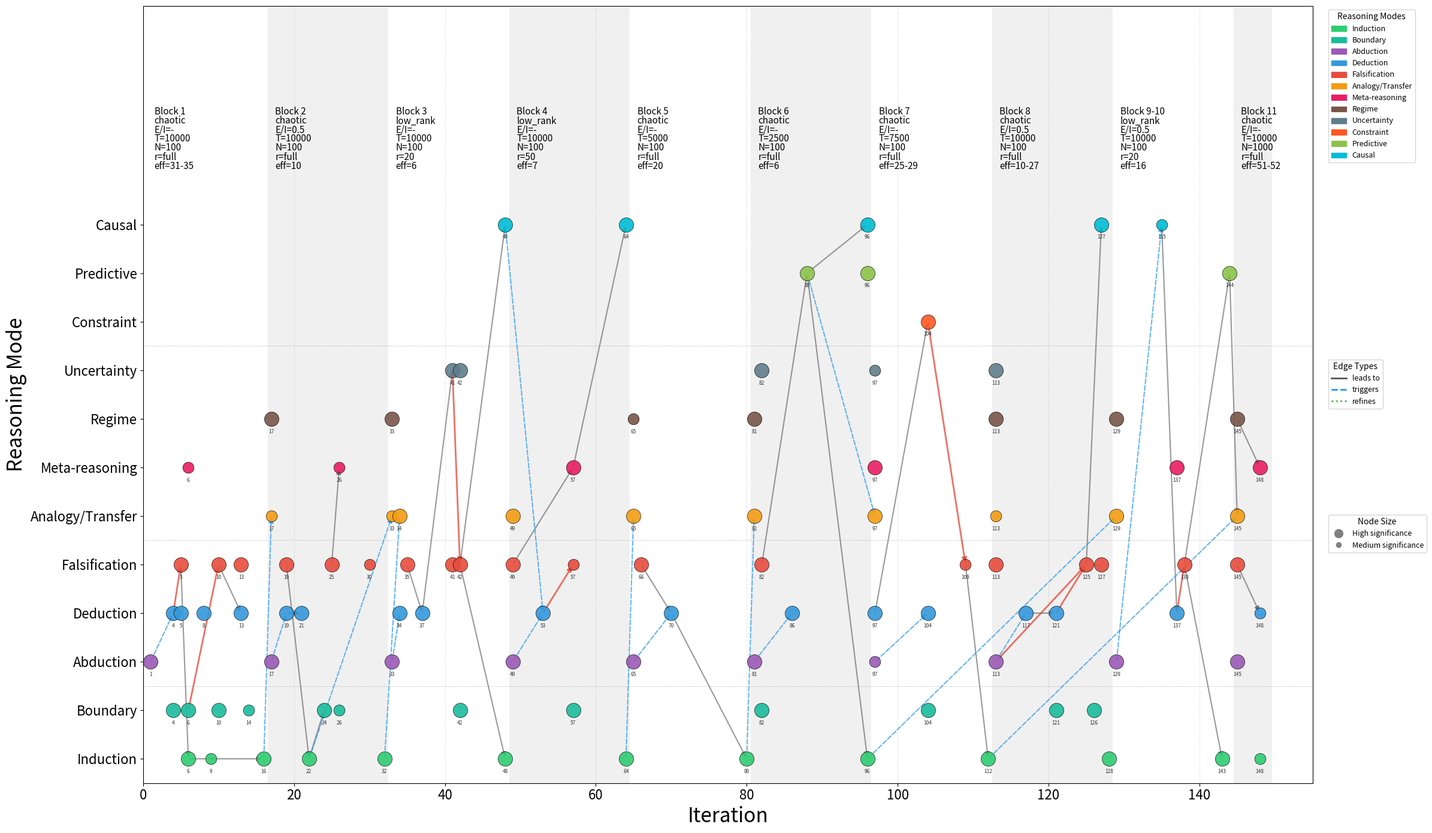

The script that saved this image:
#!/usr/bin/env python3
"""
Visualize epistemic reasoning timeline from signal_chaotic_1_Claude experiment.
Color-coded by reasoning mode type.
Based on fresh analysis of reasoning logs (2026-01-10).
"""

import matplotlib
matplotlib.use('Agg')  # Non-interactive backend
import matplotlib.pyplot as plt
import matplotlib.patches as mpatches
import numpy as np

# Define color scheme for reasoning modes
COLORS = {
    'Induction': '#2ecc71',        # Green - pattern extraction
    'Abduction': '#9b59b6',        # Purple - causal hypothesis
    'Deduction': '#3498db',        # Blue - prediction testing
    'Falsification': '#e74c3c',    # Red - hypothesis rejection
    'Analogy/Transfer': '#f39c12', # Orange - cross-regime
    'Boundary': '#1abc9c',         # Teal - limit finding
    'Meta-reasoning': '#e91e63',   # Pink - strategy adaptation
    'Regime': '#795548',           # Brown - phase identification
    'Uncertainty': '#607d8b',      # Gray - stochasticity awareness
    'Causal': '#00bcd4',           # Cyan - causal chain
    'Predictive': '#8bc34a',       # Light green - predictive modeling
    'Constraint': '#ff5722',       # Deep orange - constraint propagation
}

# Events from epistemic_detailed.md - MUST MATCH EXACTLY
# Format: (iteration, mode, significance)
events = [
    # === Induction: 13 instances (from detailed.md) ===
    (6, 'Induction', 'High'),    # lr_W robust range
    (9, 'Induction', 'Medium'),  # 8 consecutive converged
    (16, 'Induction', 'High'),   # Block 1 summary
    (22, 'Induction', 'High'),   # Dale_law lr_W pattern
    (32, 'Induction', 'High'),   # Block 2 summary
    (48, 'Induction', 'High'),   # Low_rank learnable
    (64, 'Induction', 'High'),   # n_frames affects eff_rank
    (80, 'Induction', 'High'),   # Block 5 summary
    (96, 'Induction', 'High'),   # n_frames threshold
    (112, 'Induction', 'High'),  # Block 7 summary
    (128, 'Induction', 'High'),  # Dale re-test confirms
    (143, 'Induction', 'High'),  # low_rank=10 unlearnable
    (148, 'Induction', 'Medium'), # n_neurons=1000 failing

    # === Abduction: 10 instances (from detailed.md) ===
    (1, 'Abduction', 'High'),    # eff_rank hypothesis
    (17, 'Abduction', 'High'),   # Dale_law reduces eff_rank
    (33, 'Abduction', 'High'),   # connectivity rank constrains
    (49, 'Abduction', 'High'),   # eff_rank doesn't scale
    (65, 'Abduction', 'High'),   # Data quantity affects eff_rank
    (81, 'Abduction', 'High'),   # Below minimum threshold
    (97, 'Abduction', 'Medium'), # n_frames threshold hypothesis
    (113, 'Abduction', 'High'),  # eff_rank=4 unlearnable
    (129, 'Abduction', 'High'),  # Double constraint
    (145, 'Abduction', 'High'),  # Scaling laws differ

    # === Deduction: 17 instances (from detailed.md) ===
    (4, 'Deduction', 'High'),    # lr_W boundary prediction
    (5, 'Deduction', 'High'),    # lr_W=2E-2 prediction
    (8, 'Deduction', 'High'),    # L1=1E-4 prediction
    (13, 'Deduction', 'High'),   # factorization prediction
    (19, 'Deduction', 'High'),   # Higher lr_W for Dale
    (21, 'Deduction', 'High'),   # lr_W=5E-2 converge
    (34, 'Deduction', 'High'),   # Block 1 params transfer
    (37, 'Deduction', 'High'),   # factorization helps
    (53, 'Deduction', 'High'),   # n_frames boost eff_rank
    (70, 'Deduction', 'High'),   # n_frames=5000 quality
    (86, 'Deduction', 'High'),   # n_frames=2500 converge
    (97, 'Deduction', 'High'),   # n_frames=20000 solves
    (104, 'Deduction', 'High'),  # n_frames=7500 threshold
    (117, 'Deduction', 'High'),  # Dale re-test
    (121, 'Deduction', 'High'),  # low_rank=10 fail
    (137, 'Deduction', 'High'),  # n_frames=30000 help
    (148, 'Deduction', 'Medium'), # n_neurons needs 100K

    # === Falsification: 20 instances (from detailed.md) ===
    (5, 'Falsification', 'High'),    # lr_W boundary falsified
    (10, 'Falsification', 'High'),   # L1 upper bound
    (13, 'Falsification', 'High'),   # factorization fails
    (19, 'Falsification', 'High'),   # Block 1 lr_W doesn't work
    (25, 'Falsification', 'High'),   # factorization still fails
    (30, 'Falsification', 'Medium'), # L1=1E-4 fails for Dale
    (35, 'Falsification', 'High'),   # Block 1 params fail
    (41, 'Falsification', 'High'),   # L1=1E-7 fails
    (42, 'Falsification', 'High'),   # lr_W=0.5 fails
    (49, 'Falsification', 'High'),   # low_rank=50 harder
    (57, 'Falsification', 'Medium'), # connectivity_rank doesn't help
    (66, 'Falsification', 'High'),   # n_frames=5000 not universal
    (82, 'Falsification', 'High'),   # n_frames=2500 catastrophic
    (109, 'Falsification', 'Medium'), # n_frames=7500 not universal
    (113, 'Falsification', 'High'),  # lr_W doesn't help low_rank=10
    (125, 'Falsification', 'High'),  # n_frames=20000 doesn't help
    (127, 'Falsification', 'High'),  # low_rank=10 unlearnable
    (138, 'Falsification', 'High'),  # factorization limited
    (145, 'Falsification', 'High'),  # n_neurons scaling fails

    # === Analogy/Transfer: 10 instances (from detailed.md) ===
    (17, 'Analogy/Transfer', 'Medium'),  # Block 1→2 failed
    (33, 'Analogy/Transfer', 'Medium'),  # Block 1→3 failed
    (34, 'Analogy/Transfer', 'High'),    # Block 2→3 partial
    (49, 'Analogy/Transfer', 'High'),    # Block 3→4 failed
    (65, 'Analogy/Transfer', 'High'),    # Block 1-4→5 success
    (81, 'Analogy/Transfer', 'High'),    # Block 5→6 failed
    (97, 'Analogy/Transfer', 'High'),    # Block 6→7 success
    (113, 'Analogy/Transfer', 'Medium'), # Block 3→8 failed
    (129, 'Analogy/Transfer', 'High'),   # Block 2+3→9 partial
    (145, 'Analogy/Transfer', 'High'),   # All→11 failing

    # === Boundary: 12 instances (from detailed.md) ===
    (4, 'Boundary', 'High'),    # lr_W approaching
    (6, 'Boundary', 'High'),    # lr_W still working
    (10, 'Boundary', 'High'),   # L1 upper bound
    (14, 'Boundary', 'Medium'), # L1 refined
    (24, 'Boundary', 'High'),   # Dale lr_W upper
    (26, 'Boundary', 'Medium'), # Dale L1 sensitive
    (42, 'Boundary', 'High'),   # low_rank lr_W upper
    (57, 'Boundary', 'High'),   # connectivity_rank
    (82, 'Boundary', 'High'),   # n_frames below
    (104, 'Boundary', 'High'),  # n_frames near threshold
    (121, 'Boundary', 'High'),  # low_rank=10 unlearnable
    (126, 'Boundary', 'High'),  # hard barrier

    # === Meta-reasoning: 6 instances (from detailed.md) ===
    (6, 'Meta-reasoning', 'Medium'),   # Strategy switch
    (26, 'Meta-reasoning', 'Medium'),  # Strategy reset
    (57, 'Meta-reasoning', 'High'),    # Dimension re-evaluation
    (97, 'Meta-reasoning', 'High'),    # Insight synthesis
    (137, 'Meta-reasoning', 'High'),   # Barrier recognition
    (148, 'Meta-reasoning', 'High'),   # Scale recognition

    # === Regime: 7 instances (from detailed.md) ===
    (17, 'Regime', 'High'),   # Dale_law different
    (33, 'Regime', 'High'),   # low_rank constraints
    (65, 'Regime', 'Medium'), # Data regime
    (81, 'Regime', 'High'),   # Failure regime
    (113, 'Regime', 'High'),  # Hard barrier
    (129, 'Regime', 'High'),  # Combined regime
    (145, 'Regime', 'High'),  # Scale regime

    # === Uncertainty: 5 instances (from detailed.md) ===
    (41, 'Uncertainty', 'High'),   # R² varies
    (42, 'Uncertainty', 'High'),   # Same params differ
    (82, 'Uncertainty', 'High'),   # Threshold uncertain
    (97, 'Uncertainty', 'Medium'), # Dale variance
    (113, 'Uncertainty', 'High'),  # low_rank=10 unpredictable

    # === Causal: 5 instances (from detailed.md) ===
    (48, 'Causal', 'High'),   # connectivity_rank → eff_rank → R²
    (64, 'Causal', 'High'),   # n_frames → eff_rank → lr_W
    (96, 'Causal', 'High'),   # n_frames=2500 → unlearnable
    (127, 'Causal', 'High'),  # low_rank=10 → eff_rank=4
    (135, 'Causal', 'Medium'), # Dale → spectral → eff_rank

    # === Predictive: 3 instances (from detailed.md) ===
    (88, 'Predictive', 'High'),   # eff_rank≥20 rule
    (96, 'Predictive', 'High'),   # n_frames threshold
    (144, 'Predictive', 'High'),  # low_rank ≥ 3x rule

    # === Constraint: 1 instance (from detailed.md) ===
    (104, 'Constraint', 'High'),  # n_frames formula
]

# Causal edges between reasoning events
# RULE: All edges satisfy from_iter < to_iter (temporal causality)
# Format: (from_iter, from_mode, to_iter, to_mode, edge_type)
# Adding edges one by one from epistemic_edges.md
edges = [
    # === Block 1 (Chaotic baseline) - from epistemic_edges.md ===
    (1, 'Abduction', 4, 'Deduction', 'triggers'),      # eff_rank hypothesis → lr_W test
    (4, 'Deduction', 5, 'Falsification', 'leads_to'),  # Boundary prediction → falsified
    (5, 'Falsification', 6, 'Induction', 'leads_to'),  # Falsified boundary → robust range pattern
    (6, 'Boundary', 10, 'Falsification', 'leads_to'),  # lr_W probing → L1 boundary found
    (10, 'Falsification', 13, 'Deduction', 'leads_to'), # L1 boundary → factorization test
    (6, 'Induction', 16, 'Induction', 'leads_to'),     # Cumulative patterns → block summary

    # === Block 2 (Dale_law) - from epistemic_edges.md ===
    (17, 'Abduction', 19, 'Deduction', 'triggers'),     # eff_rank reduction → lr_W scaling hypothesis
    (19, 'Falsification', 22, 'Induction', 'leads_to'), # Failed transfer → new lr_W pattern
    (19, 'Deduction', 21, 'Deduction', 'leads_to'),     # Sequential lr_W tests
    (22, 'Induction', 24, 'Boundary', 'leads_to'),      # Pattern → boundary probing
    (25, 'Falsification', 26, 'Meta-reasoning', 'leads_to'), # factorization failure → strategy reassessment

    # === Block 3 (Low_rank=20) - from epistemic_edges.md ===
    (33, 'Abduction', 34, 'Deduction', 'triggers'),      # connectivity constraint hypothesis → test
    (35, 'Falsification', 37, 'Deduction', 'leads_to'),  # Failed transfer → try factorization
    (37, 'Deduction', 41, 'Uncertainty', 'leads_to'),    # Tests reveal stochasticity
    (41, 'Uncertainty', 42, 'Falsification', 'leads_to'), # Uncertainty → more boundary tests
    (42, 'Falsification', 48, 'Induction', 'leads_to'),  # Boundary failures → causal understanding
    (42, 'Falsification', 48, 'Causal', 'leads_to'),     # Failures → mechanistic model

    # === Block 4 (Low_rank=50) - from epistemic_edges.md ===
    (49, 'Abduction', 53, 'Deduction', 'triggers'),       # Scaling hypothesis → test
    (49, 'Falsification', 57, 'Meta-reasoning', 'leads_to'), # Scaling failed → reframe problem
    (53, 'Deduction', 57, 'Falsification', 'leads_to'),   # Prediction tested → falsified
    (57, 'Meta-reasoning', 64, 'Causal', 'leads_to'),     # Reframing → new causal model

    # === Block 5 (n_frames=5000) - from epistemic_edges.md ===
    (65, 'Abduction', 70, 'Deduction', 'triggers'),       # Data hypothesis → test
    (66, 'Falsification', 70, 'Deduction', 'leads_to'),   # Partial failure → refined test
    (70, 'Deduction', 80, 'Induction', 'leads_to'),       # Tests → block pattern

    # === Block 6 (n_frames=2500) - from epistemic_edges.md ===
    (81, 'Abduction', 86, 'Deduction', 'triggers'),       # Threshold hypothesis → test
    (82, 'Falsification', 88, 'Predictive', 'leads_to'),  # Failure → quantitative rule
    (88, 'Predictive', 96, 'Causal', 'leads_to'),         # Rule → mechanistic understanding
    (88, 'Predictive', 96, 'Induction', 'leads_to'),      # Rule → generalized pattern

    # === Block 7 (n_frames=7500) - from epistemic_edges.md ===
    (97, 'Abduction', 104, 'Deduction', 'triggers'),      # Threshold hypothesis → test
    (97, 'Deduction', 104, 'Constraint', 'leads_to'),     # Tests → constraint formulation
    (104, 'Constraint', 109, 'Falsification', 'leads_to'), # Constraint tested → boundary found
    (109, 'Falsification', 112, 'Induction', 'leads_to'), # Boundary → pattern

    # === Block 8 (Dale_law re-test) - from epistemic_edges.md ===
    (113, 'Abduction', 117, 'Deduction', 'triggers'),     # low_rank=10 hypothesis → test
    (113, 'Abduction', 125, 'Falsification', 'triggers'), # Hypothesis eventually falsified
    (117, 'Deduction', 121, 'Deduction', 'leads_to'),     # Sequential tests
    (121, 'Deduction', 125, 'Falsification', 'leads_to'), # Prediction → falsification
    (125, 'Falsification', 127, 'Causal', 'leads_to'),    # Failure → causal understanding

    # === Block 9-10 (low_rank+Dale) - from epistemic_edges.md ===
    (129, 'Abduction', 135, 'Causal', 'triggers'),        # Combined constraint → spectral model
    (135, 'Causal', 137, 'Deduction', 'leads_to'),        # Model → prediction
    (137, 'Deduction', 138, 'Falsification', 'leads_to'), # Test → failure
    (138, 'Falsification', 143, 'Induction', 'leads_to'), # Failures → pattern
    (138, 'Falsification', 144, 'Predictive', 'leads_to'), # Failures → design rule
    (144, 'Predictive', 145, 'Analogy/Transfer', 'leads_to'), # Rule → transfer attempt

    # === Block 11 (n_neurons=1000) - from epistemic_edges.md ===
    (145, 'Falsification', 148, 'Deduction', 'leads_to'), # Transfer failed → new hypothesis
    (145, 'Regime', 148, 'Meta-reasoning', 'leads_to'),   # Scale regime → strategy reassessment

    # === Cross-Block Edges (Knowledge Transfer) - from epistemic_edges.md ===
    (16, 'Induction', 17, 'Analogy/Transfer', 'triggers'),  # Block 1 principles → Block 2 transfer
    (22, 'Induction', 33, 'Analogy/Transfer', 'triggers'),  # Dale_law pattern → Block 3 transfer
    (32, 'Induction', 34, 'Analogy/Transfer', 'triggers'),  # Block 2 summary → Block 3 application
    (48, 'Causal', 53, 'Deduction', 'triggers'),            # Causal model → Block 4 prediction
    (64, 'Induction', 65, 'Analogy/Transfer', 'triggers'),  # n_frames insight → Block 5
    (80, 'Induction', 81, 'Analogy/Transfer', 'triggers'),  # Block 5 → Block 6 transfer
    (88, 'Predictive', 97, 'Analogy/Transfer', 'triggers'), # eff_rank rule → Block 7
    (96, 'Induction', 129, 'Analogy/Transfer', 'triggers'), # n_frames pattern → Block 9
    (112, 'Induction', 145, 'Analogy/Transfer', 'triggers'), # Block 7 → Block 11 transfer
]

# Block boundaries with detailed info
# Format: (start, end, label, info_dict)
blocks = [
    (1, 16, 'Block 1', {'regime': 'chaotic', 'E/I': '-', 'n_frames': 10000, 'n_neurons': 100, 'conn_rank': 'full', 'eff_rank': '31-35'}),
    (17, 32, 'Block 2', {'regime': 'chaotic', 'E/I': '0.5', 'n_frames': 10000, 'n_neurons': 100, 'conn_rank': 'full', 'eff_rank': '10'}),
    (33, 48, 'Block 3', {'regime': 'low_rank', 'E/I': '-', 'n_frames': 10000, 'n_neurons': 100, 'conn_rank': '20', 'eff_rank': '6'}),
    (49, 64, 'Block 4', {'regime': 'low_rank', 'E/I': '-', 'n_frames': 10000, 'n_neurons': 100, 'conn_rank': '50', 'eff_rank': '7'}),
    (65, 80, 'Block 5', {'regime': 'chaotic', 'E/I': '-', 'n_frames': 5000, 'n_neurons': 100, 'conn_rank': 'full', 'eff_rank': '20'}),
    (81, 96, 'Block 6', {'regime': 'chaotic', 'E/I': '-', 'n_frames': 2500, 'n_neurons': 100, 'conn_rank': 'full', 'eff_rank': '6'}),
    (97, 112, 'Block 7', {'regime': 'chaotic', 'E/I': '-', 'n_frames': 7500, 'n_neurons': 100, 'conn_rank': 'full', 'eff_rank': '25-29'}),
    (113, 128, 'Block 8', {'regime': 'chaotic', 'E/I': '0.5', 'n_frames': 10000, 'n_neurons': 100, 'conn_rank': 'full', 'eff_rank': '10-27'}),
    (129, 144, 'Block 9-10', {'regime': 'low_rank', 'E/I': '0.5', 'n_frames': 10000, 'n_neurons': 100, 'conn_rank': '20', 'eff_rank': '16'}),
    (145, 149, 'Block 11', {'regime': 'chaotic', 'E/I': '-', 'n_frames': 10000, 'n_neurons': 1000, 'conn_rank': 'full', 'eff_rank': '51-52'}),
]

def create_timeline():
    _, ax = plt.subplots(figsize=(24, 14))

    # Map modes to y-positions (group by category)
    # Order: Deduction above Abduction (hypothesis generates prediction)
    modes = [
        # Evidence gathering
        'Induction', 'Boundary',
        # Hypothesis testing (Deduction above Abduction)
        'Abduction', 'Deduction', 'Falsification',
        # Meta-cognition
        'Analogy/Transfer', 'Meta-reasoning', 'Regime', 'Uncertainty',
        # Advanced patterns (complexity: Constraint < Predictive < Causal)
        'Constraint', 'Predictive', 'Causal',
    ]
    mode_to_y = {mode: i for i, mode in enumerate(modes)}

    # Draw block backgrounds (alternating white and light gray) and add labels
    for block_idx, (start, end, label, info) in enumerate(blocks):
        color = '#f0f0f0' if block_idx % 2 == 1 else 'white'
        ax.axvspan(start - 0.5, end + 0.5, alpha=1.0, color=color)

        # Add block label at top with multiple lines of info
        left_x = start + 0.5
        top_y = len(modes) + 0.1

        # Format block info as multi-line text
        block_text = f"{label}\n{info['regime']}\nE/I={info['E/I']}\nT={info['n_frames']}\nN={info['n_neurons']}\nr={info['conn_rank']}\neff={info['eff_rank']}"
        ax.text(left_x, top_y, block_text, ha='left', va='bottom', fontsize=11,
                linespacing=0.85)

    # Draw edges with arrowheads FIRST (so they're behind nodes)
    from matplotlib.patches import FancyArrowPatch
    edge_styles = {
        'leads_to': {'linestyle': '-', 'color': '#555555', 'alpha': 0.6},
        'triggers': {'linestyle': '--', 'color': '#2196F3', 'alpha': 0.7},
        'refines': {'linestyle': ':', 'color': '#4CAF50', 'alpha': 0.6},
        'rejects': {'linestyle': '-', 'color': '#e74c3c', 'alpha': 0.8},  # Red for rejection
    }

    for from_iter, from_mode, to_iter, to_mode, edge_type in edges:
        if from_mode not in mode_to_y or to_mode not in mode_to_y:
            continue

        x1, y1 = from_iter, mode_to_y[from_mode]
        x2, y2 = to_iter, mode_to_y[to_mode]

        style = edge_styles.get(edge_type, edge_styles['leads_to'])

        # Special handling for edges TO Falsification: these should point backward
        # Falsification rejects the prior hypothesis, so we draw arrow from Falsification
        # back to the hypothesis it rejects (reversed direction, red color)
        if to_mode == 'Falsification':
            # Draw backward arrow: from the Falsification node (x2,y2) back to source hypothesis (x1,y1)
            # Arrow points LEFT (backward in time) with arrowhead at the hypothesis end
            arrow = FancyArrowPatch(
                (x2, y2), (x1, y1),  # Start at Falsification, end at hypothesis
                arrowstyle='<|-',    # Arrowhead at START (pointing backward)
                mutation_scale=12,
                linestyle='-',
                color='#e74c3c',  # Red for rejection
                alpha=0.8,
                linewidth=2.0,
                zorder=1
            )
        else:
            # Normal forward arrow
            arrow = FancyArrowPatch(
                (x1, y1), (x2, y2),
                arrowstyle='-|>',
                mutation_scale=12,
                linestyle=style['linestyle'],
                color=style['color'],
                alpha=style['alpha'],
                linewidth=1.5,
                zorder=1
            )
        ax.add_patch(arrow)

    # Plot events (nodes) with iteration labels
    for iteration, mode, significance in events:
        if mode not in mode_to_y:
            continue
        y = mode_to_y[mode]
        color = COLORS.get(mode, '#333333')

        # Size based on significance (increased)
        size = {'High': 300, 'Medium': 180, 'Low': 100}.get(significance, 180)

        ax.scatter(iteration, y, c=color, s=size, alpha=0.9,
                   edgecolors='black', linewidths=0.5, zorder=3)

        # Add iteration number label (small font, offset slightly)
        ax.annotate(str(iteration), (iteration, y),
                    xytext=(0, -12), textcoords='offset points',
                    fontsize=6, ha='center', va='top', color='#333333',
                    zorder=4)

    # Add category labels on right side
    ax.axhline(y=1.5, color='gray', linewidth=0.5, linestyle='--', alpha=0.5)
    ax.axhline(y=4.5, color='gray', linewidth=0.5, linestyle='--', alpha=0.5)
    ax.axhline(y=8.5, color='gray', linewidth=0.5, linestyle='--', alpha=0.5)

    # Styling
    ax.set_xlim(0, 155)  # Max iter 149 + margin
    ax.set_ylim(-0.5, len(modes) + 3.5)  # Extra space for block labels at top
    ax.set_yticks(range(len(modes)))
    ax.set_yticklabels(modes, fontsize=16)
    ax.set_xlabel('Iteration', fontsize=24)
    ax.set_ylabel('Reasoning Mode', fontsize=24)
    ax.tick_params(axis='x', labelsize=16)

    # Add grid
    ax.grid(True, axis='x', alpha=0.3, linestyle='--')

    # Legend for colors (modes)
    legend_patches = [mpatches.Patch(color=COLORS[mode], label=mode)
                      for mode in modes if mode in COLORS]
    legend1 = ax.legend(handles=legend_patches, loc='upper left', bbox_to_anchor=(1.01, 1),
                        title='Reasoning Modes', fontsize=9)
    ax.add_artist(legend1)

    # Legend for edges
    from matplotlib.lines import Line2D
    edge_legend = [
        Line2D([0], [0], color='#555555', linestyle='-', linewidth=2, label='leads to'),
        Line2D([0], [0], color='#2196F3', linestyle='--', linewidth=2, label='triggers'),
        Line2D([0], [0], color='#4CAF50', linestyle=':', linewidth=2, label='refines'),
    ]
    legend2 = ax.legend(handles=edge_legend, loc='upper left', bbox_to_anchor=(1.01, 0.55),
                        title='Edge Types', fontsize=9)
    ax.add_artist(legend2)

    # Legend for node sizes
    size_legend = [
        Line2D([0], [0], marker='o', color='w', markerfacecolor='gray',
               markersize=12, label='High significance'),
        Line2D([0], [0], marker='o', color='w', markerfacecolor='gray',
               markersize=8, label='Medium significance'),
    ]
    ax.legend(handles=size_legend, loc='upper left', bbox_to_anchor=(1.01, 0.35),
              title='Node Size', fontsize=9)

    plt.tight_layout()
    plt.savefig('signal_chaotic_1_Claude_epistemic_timeline.png', dpi=150, bbox_inches='tight',
                pad_inches=0.5)
    print("Saved: signal_chaotic_1_Claude_epistemic_timeline.png")
    plt.close()


if __name__ == '__main__':
    print("Creating epistemic timeline visualization...")
    print(f"Total events: {len(events)}")
    print(f"Total edges: {len(edges)}")

    # Count by mode
    from collections import Counter
    counts = Counter(e[1] for e in events)
    for mode, count in sorted(counts.items()):
        print(f"  {mode}: {count}")

    create_timeline()
    print("\nDone!")
